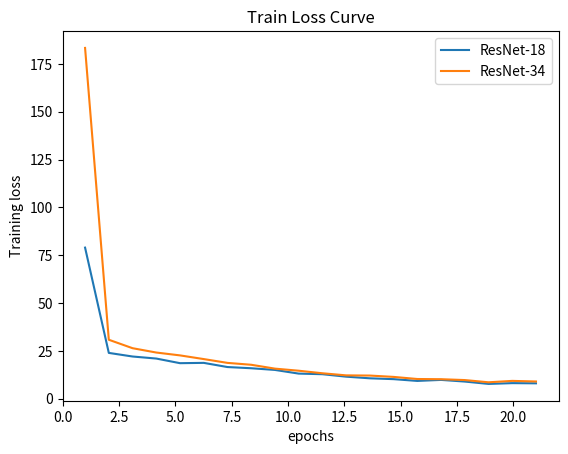

The matplotlib source for this figure:
import matplotlib.pyplot as plt
import numpy as np

x_ticks = np.linspace(1, 21, num=20)
loss_18 = [78.9662,23.9144,22.0282,20.9600,18.5381,18.7033,16.5203,15.8900,15.0076,13.0906,12.7733,11.4877,10.6299,10.1920,9.2607,9.7954,8.9278,7.6931,8.1058,8.0052]
loss_34 = [183.3912,30.7912,26.3757,24.1056,22.6118,20.6849,18.6926,17.7086,15.6896,14.5987,13.2664,12.1660,12.0657,11.3636,10.2648,10.1608,9.7113,8.5469,9.2779,8.9679]

plt.plot(x_ticks, loss_18, label="ResNet-18")
plt.plot(x_ticks, loss_34, label = "ResNet-34")
plt.title('Train Loss Curve')
plt.xlabel('epochs')
plt.ylabel('Training loss')
plt.legend()

plt.savefig("residual.png")